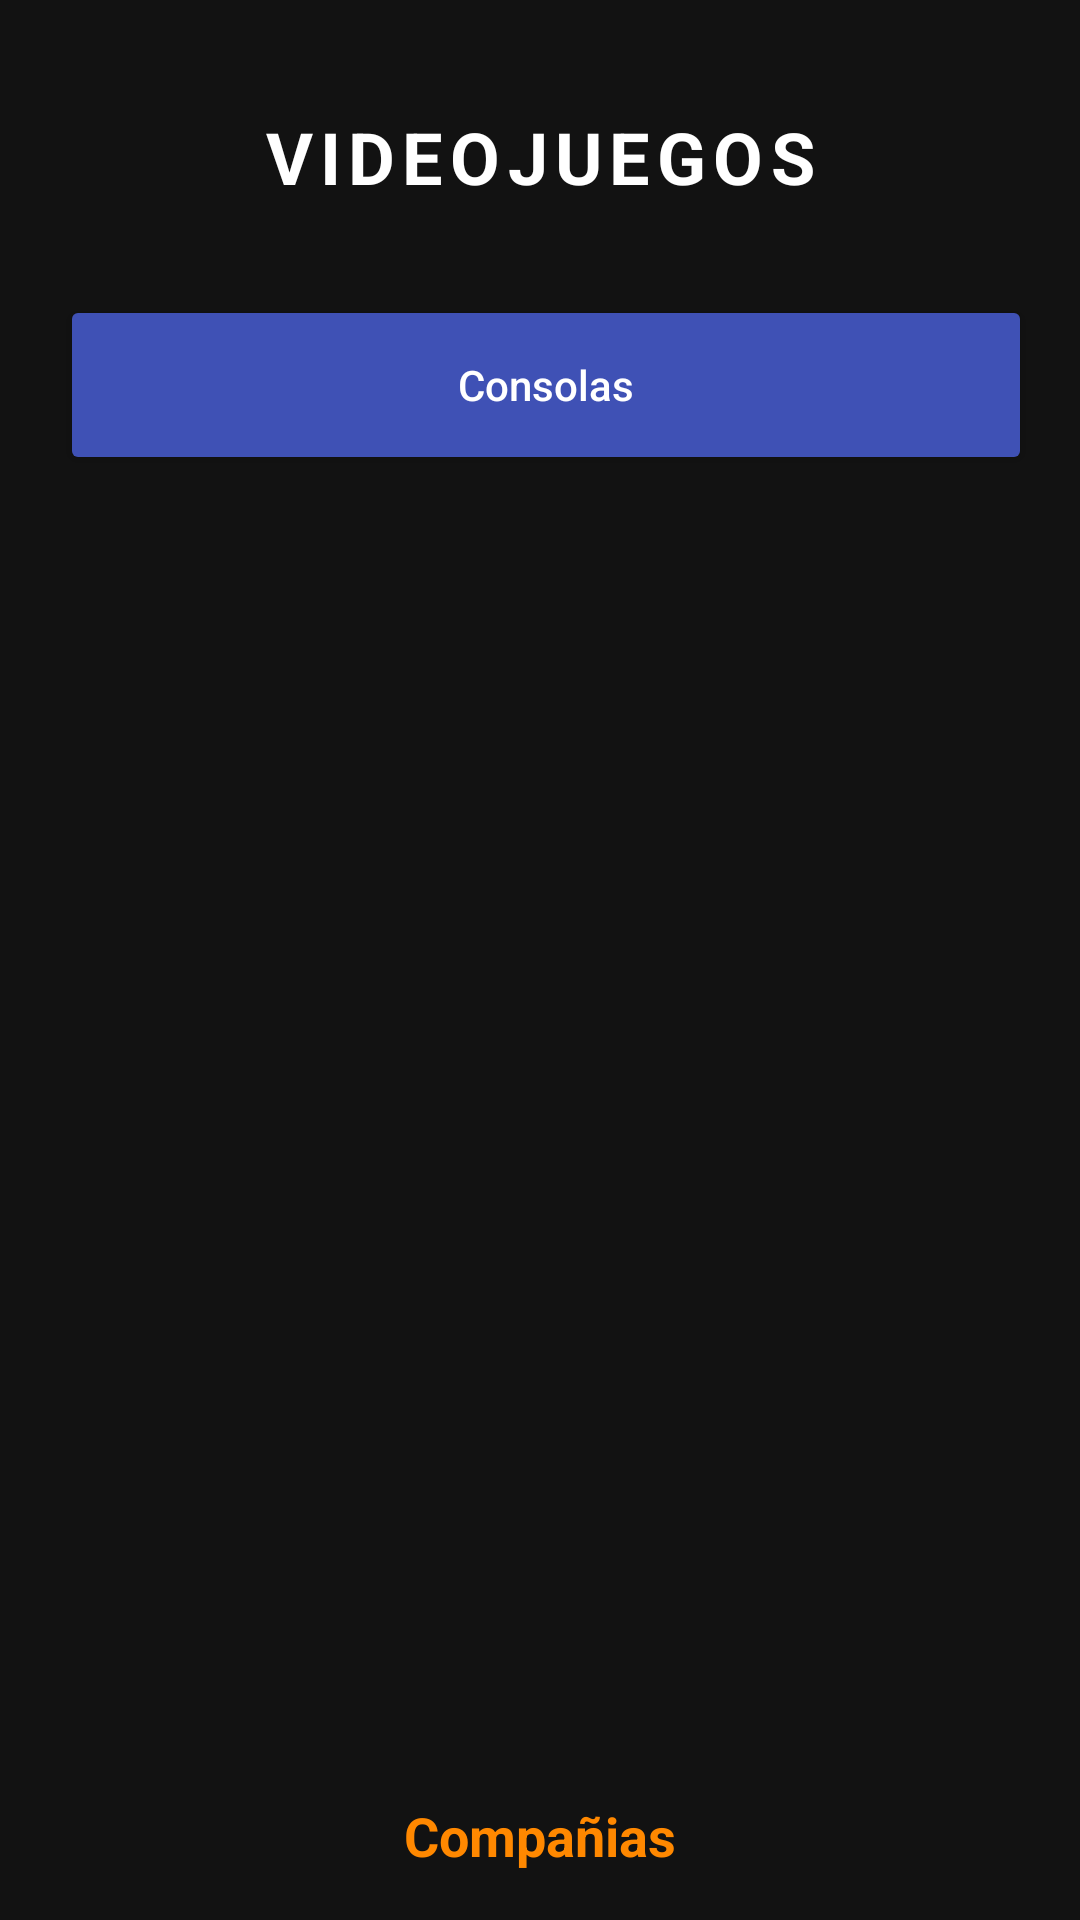

Here is an Android app screen rendered from its layout file. Give the layout XML and the strings, colors and styles it references.
<!-- AndroidManifest.xml: application theme Theme.Practica1VideojuegosActivities -->
<!-- res/layout/activity_main.xml -->
<?xml version="1.0" encoding="utf-8"?>
<androidx.constraintlayout.widget.ConstraintLayout
    xmlns:android="http://schemas.android.com/apk/res/android"
    xmlns:app="http://schemas.android.com/apk/res-auto"
    xmlns:tools="http://schemas.android.com/tools"
    android:id="@+id/main"
    android:layout_width="match_parent"
    android:layout_height="match_parent"
    android:background="#121212"
    tools:context=".MainActivity">

    <ScrollView
        android:id="@+id/scrollView"
        android:layout_width="match_parent"
        android:layout_height="0dp"
        android:fillViewport="true"
        app:layout_constraintTop_toTopOf="parent"
        app:layout_constraintBottom_toTopOf="@+id/txtMain">

        <LinearLayout
            android:layout_width="match_parent"
            android:layout_height="wrap_content"
            android:orientation="vertical"
            android:padding="16dp">

            <TextView
                android:layout_width="match_parent"
                android:layout_height="wrap_content"
                android:gravity="center"
                android:layout_marginTop="20dp"
                android:layout_marginBottom="30dp"
                android:text="VIDEOJUEGOS"
                android:textColor="@android:color/white"
                android:textSize="24sp"
                android:textStyle="bold"
                android:letterSpacing="0.1" />

            <LinearLayout
                android:layout_width="match_parent"
                android:layout_height="60dp"
                android:orientation="horizontal"
                android:baselineAligned="false"
                android:layout_marginBottom="20dp">

                <Button
                    android:id="@+id/buttonConsolas"
                    android:layout_width="0dp"
                    android:layout_height="match_parent"
                    android:layout_weight="1"
                    android:layout_marginStart="4dp"
                    android:text="Consolas"
                    android:backgroundTint="#3F51B5"
                    android:textColor="@android:color/white"
                    android:textAllCaps="false"
                    app:cornerRadius="12dp" />
            </LinearLayout>

            <androidx.fragment.app.FragmentContainerView
                android:id="@+id/fragment_main"
                android:layout_width="match_parent"
                android:layout_height="wrap_content" />

        </LinearLayout>
    </ScrollView>

    <TextView
        android:id="@+id/txtMain"
        android:layout_width="wrap_content"
        android:layout_height="wrap_content"
        android:text="Compañias"
        android:textColor="@android:color/holo_orange_dark"
        android:textSize="18sp"
        android:textStyle="bold"
        android:layout_marginBottom="16dp"
        app:layout_constraintBottom_toBottomOf="parent"
        app:layout_constraintEnd_toEndOf="parent"
        app:layout_constraintStart_toStartOf="parent" />

</androidx.constraintlayout.widget.ConstraintLayout>
<!-- resources referenced by this layout -->
<resources>
  <style name="Theme.Practica1VideojuegosActivities" parent="Base.Theme.Practica1VideojuegosActivities" />
  <style name="Base.Theme.Practica1VideojuegosActivities" parent="Theme.Material3.DayNight.NoActionBar">
          
          
      </style>
</resources>
